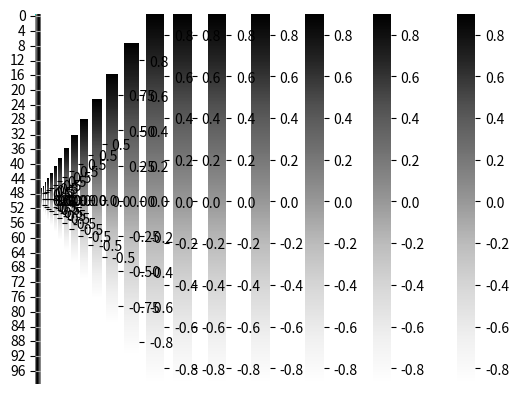

The matplotlib source for this figure:
import numpy as np
from matplotlib import pyplot as plt
import seaborn as sns

def main():
    du = 0.2e-2
    L = 18e-2
    E = 120e9
    rho = 5.9e3
    T = 0.001
    phi = lambda x: (-4 * du / L ** 2) * x ** 2 + (4 * du / L) * x
    nx = 100
    nt = 10000
    
    A = task1(T, L, E, nx, nt, rho, phi)

    x_values = np.linspace(0, L, nx)
    for i in range(0, nt, int(nt / 20)):
        draw(x_values, A[i], 'x', 'u(x, t)')
    plt.grid()
    plt.show()


    a = 2
    b = 1
    p = lambda x, y: np.arctan(np.cos(np.pi * x / a))
    q = lambda x, y: np.sin(2 * np.pi * x / a) * np.sin(np.pi * y / b)
    T = 4
    nx = 100
    ny = 100
    nt = 5000
    A = task2(a, b, nx, ny, nt, T, p, q)
    for i in range(0, len(A), 250):
        sns.heatmap(A[i].T, cmap='Greys', vmin=A.min(), vmax=A.max())
        plt.show()



def task1(T, L, E, nx, nt, rho, phi):
    dt = T / nt
    dx = L / nx
    C = np.sqrt(E / rho) * dt / dx
    if C > 1:
        print('Не выполнено условие сходимости.')
        return
    
    x_values = np.linspace(0, L, nx)
    
    A = np.zeros((nt, nx))
    A[0] = [phi(x) for x in x_values]
    A[1, 1:-1] = [phi(x_values[i]) * (1 - dt ** 2 / 2) for i in range(1, nx - 1)]

    for i in range(1, nt-1):
        A[i + 1, 1:-1] = C ** 2 * (A[i, 2:] - 2 * A[i, 1:-1] + A[i, :-2]) + 2 * A[i, 1:-1] - A[i-1, 1:-1]
    return A

def draw(x, y, x_label, y_label):
    plt.plot(x, y)
    plt.xlabel(x_label, size=14)
    plt.ylabel(y_label, size=14)
    return plt


def task2(a, b, nx, ny, nt, T, p, q):
    dt = T/nt
    dx = a/nx
    dy = b/ny
    
    C = dt/dx + dt/dy 
    if C > 1:
        print('Не выполнено условие сходимости.')
        return
    
    x_values = np.linspace(-a/2, a/2, nx)
    y_values = np.linspace(-b/2, b/2, ny)
    A = np.zeros((nt, nx, ny))

    for i in range(nx):
        for j in range(ny):
            A[0, i, j] = p(x_values[i], y_values[j])
            
    for i in range(1, nx - 1):
        for j in range(1, ny - 1):
            A[1, i, j] = (p(x_values[i], y_values[j]) + q(x_values[i], y_values[j]) * dt
                          + dt ** 2 / (2 * dx ** 2) * (A[0, i + 1, j] - 2 * A[0, i, j] + A[0, i-1, j]) 
                          + dt ** 2 / (2 * dy ** 2) * (A[0, i, j + 1] - 2 * A[0, i, j] + A[0, i, j-1]))
            
    A[1, 1:-1, 0] = A[1, 1:-1, 1]
    A[1, 1:-1, -1] = A[1, 1:-1, -2]
    
    for t in range(1, nt - 1):
        A[t + 1, 1:-1, 1:-1] = (2 * A[t, 1:-1, 1:-1] - A[t-1, 1:-1, 1:-1] 
                        + dt ** 2 / dx ** 2 * (A[t, :-2, 1:-1]- 2 * A[t, 1:-1, 1:-1] + A[t, 2:, 1:-1])
                        + dt ** 2 / dy ** 2 * (A[t, 1:-1, :-2] - 2 * A[t, 1:-1, 1:-1] + A[t, 1:-1, 2:]))
        
        A[t + 1, 1:-1, 0] = A[t + 1, 1:-1, 1]
        A[t + 1, 1:-1, -1] = A[t + 1, 1:-1, -2]
    return A

if __name__ == "__main__":
    main()